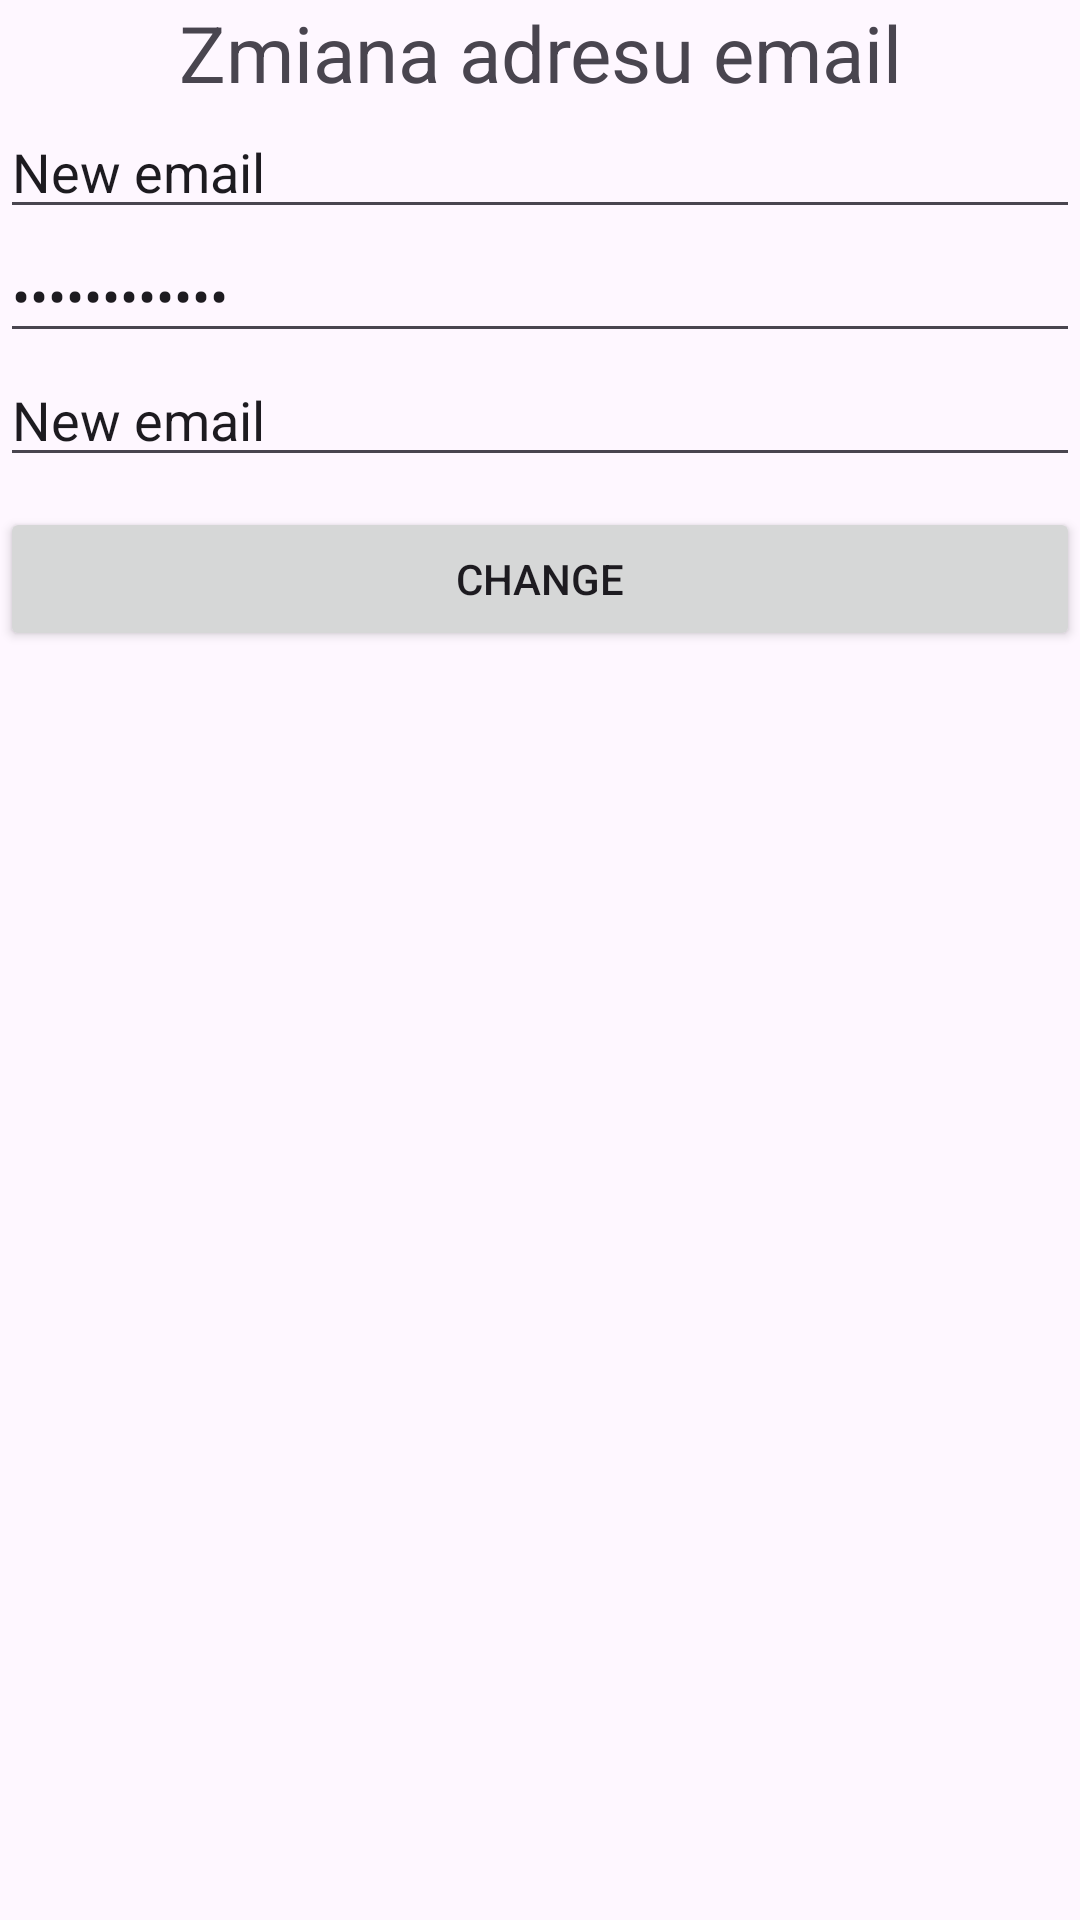

Android layout source for this screen:
<!-- AndroidManifest.xml: application theme Theme.ParkingMapApp -->
<!-- res/layout/activity_email_change.xml -->
<?xml version="1.0" encoding="utf-8"?>
<LinearLayout xmlns:android="http://schemas.android.com/apk/res/android"
    xmlns:app="http://schemas.android.com/apk/res-auto"
    xmlns:tools="http://schemas.android.com/tools"
    android:id="@+id/main"
    android:layout_width="match_parent"
    android:layout_height="match_parent"
    tools:context=".EmailChangeActivity"
    android:orientation="vertical">

    <TextView
        android:text="Zmiana adresu email"
        android:textAlignment="center"
        android:textSize="26dp"
        android:layout_width="match_parent"
        android:layout_height="wrap_content"/>

    <EditText
        android:id="@+id/et_email"
        android:layout_width="match_parent"
        android:layout_height="wrap_content"
        android:inputType="textEmailAddress"
        android:text="New email"/>

    <EditText
        android:id="@+id/old_pass"
        android:layout_width="match_parent"
        android:layout_height="wrap_content"
        android:inputType="textPassword"
        android:text="Old password"/>

    <EditText
        android:id="@+id/et_newemail"
        android:layout_width="match_parent"
        android:layout_height="wrap_content"
        android:inputType="textEmailAddress"
        android:text="New email"/>

    <Button
        android:id="@+id/btn_change"
        android:layout_width="match_parent"
        android:layout_height="wrap_content"
        android:layout_marginTop="10dp"
        android:text="Change"/>

</LinearLayout>
<!-- resources referenced by this layout -->
<resources>
  <style name="Theme.ParkingMapApp" parent="Base.Theme.ParkingMapApp" />
  <style name="Base.Theme.ParkingMapApp" parent="Theme.Material3.DayNight.NoActionBar">
          
          
      </style>
</resources>
